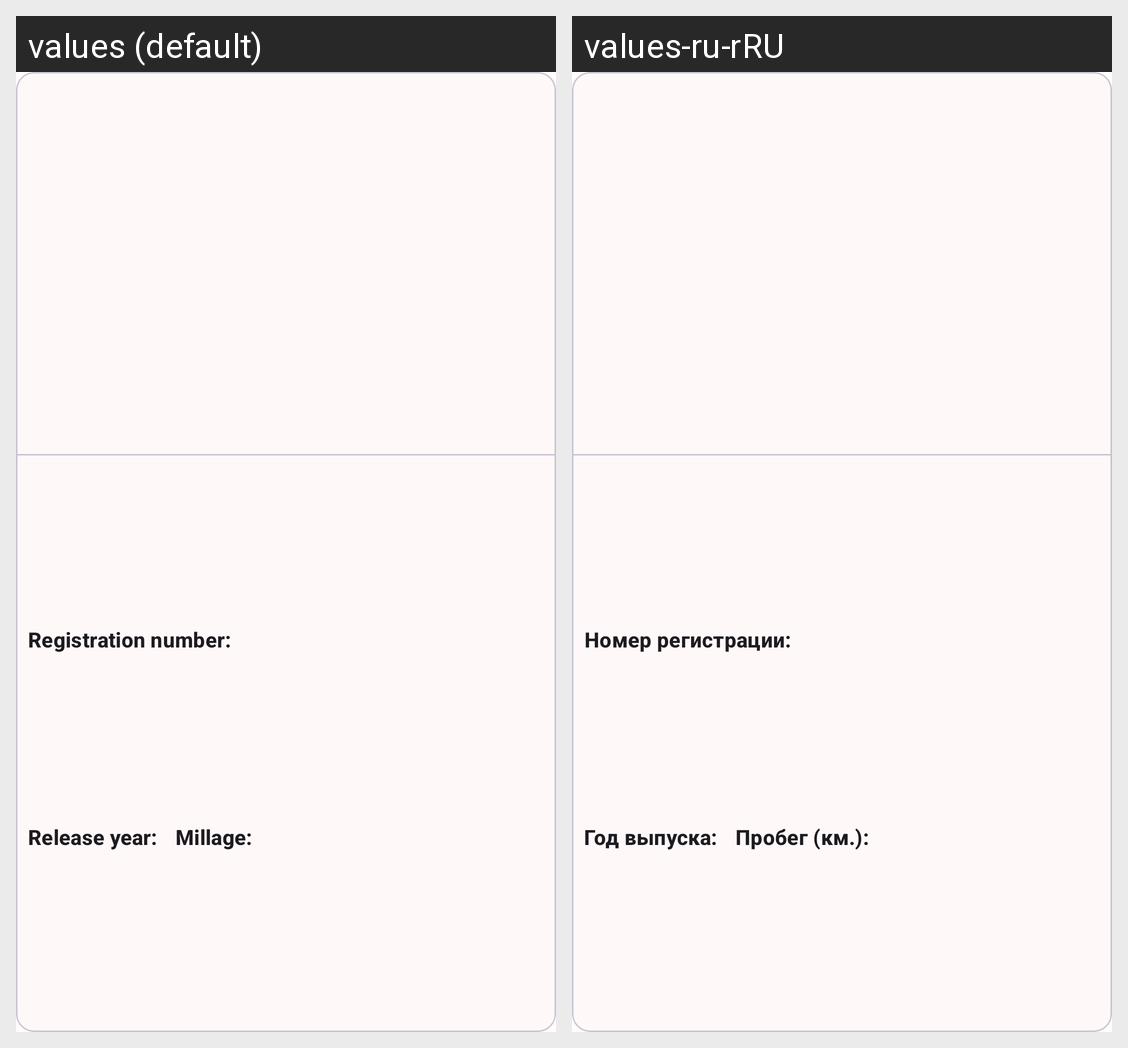

The same Android screen rendered under two of its app's locales, left to right. List the strings drawn on it with the default value and each locale's translation.
Android screen res/layout/car_mini_card.xml rendered under 2 locales, left to right: values (default), values-ru-rRU. Device: Nexus 5 (rendered at 1080×1920; each locale shown at half size, 540×960, under a caption strip naming it); theme AppTheme.
Strings drawn on this screen, with the default value and each locale's value (text and hints the layout hard-codes, and strings that could not be matched under every locale, appear in the picture but are not listed):

car_number_label
  values: Registration number:
  values-ru-rRU: Номер регистрации:

car_release_year_label
  values: Release year:
  values-ru-rRU: Год выпуска:

car_millage_label
  values: Millage:
  values-ru-rRU: Пробег (км.):
